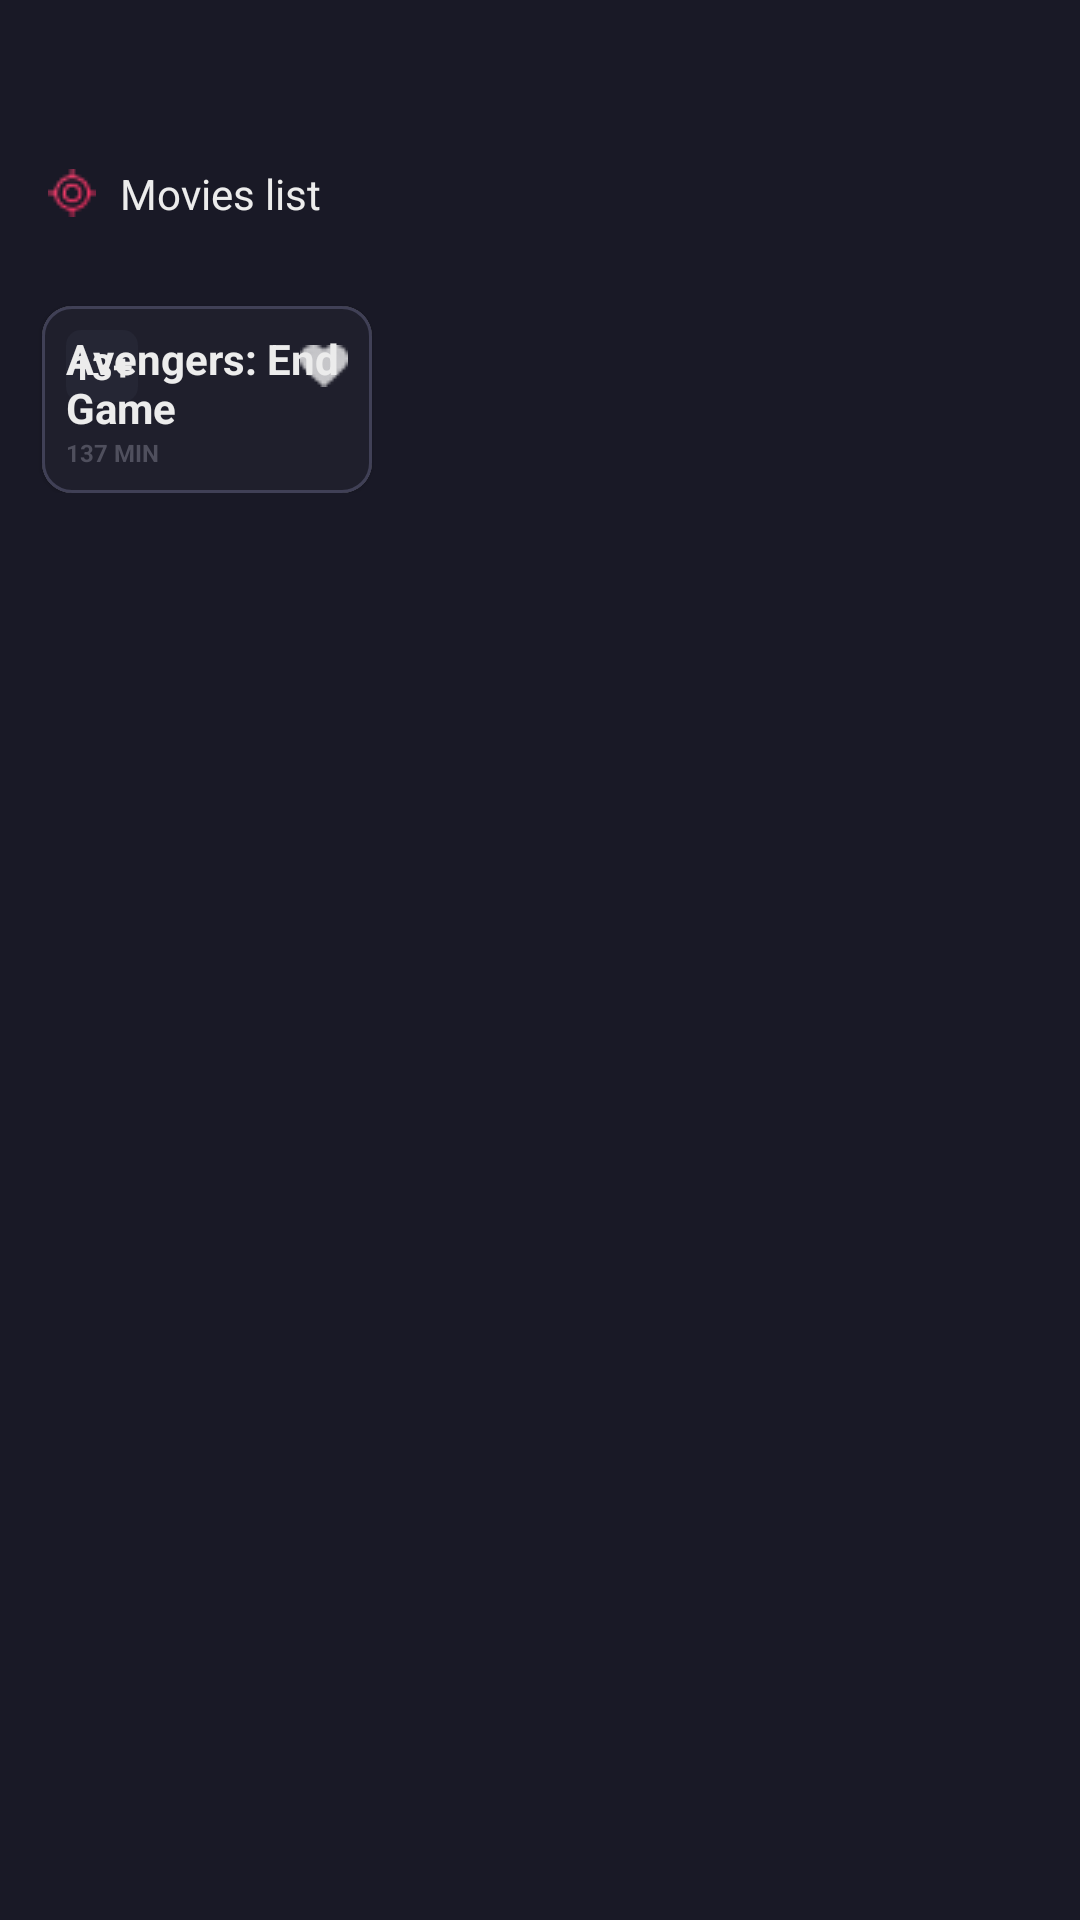

This screen was rendered from an Android layout file. Write that file and the resources it references.
<!-- AndroidManifest.xml: application theme Theme.AndroidAcademyMovies -->
<!-- res/layout/fragment_movies_list.xml -->
<?xml version="1.0" encoding="utf-8"?>
<ScrollView xmlns:android="http://schemas.android.com/apk/res/android"
    xmlns:app="http://schemas.android.com/apk/res-auto"
    xmlns:tools="http://schemas.android.com/tools"
    android:layout_width="match_parent"
    android:layout_height="match_parent"
    android:background="@color/movies_main">

<androidx.constraintlayout.widget.ConstraintLayout
    android:layout_width="match_parent"
    android:layout_height="wrap_content">

    <androidx.constraintlayout.widget.Guideline
        android:id="@+id/guideline"
        android:layout_width="wrap_content"
        android:layout_height="wrap_content"
        android:orientation="horizontal"
        app:layout_constraintGuide_begin="44dp" />

    <TextView
        android:id="@+id/tv_movies_list"
        android:layout_width="0dp"
        android:layout_height="wrap_content"
        android:layout_marginStart="16dp"
        android:layout_marginTop="11dp"
        android:layout_marginBottom="8dp"
        android:drawablePadding="8dp"
        android:text="@string/movies_list"
        android:textColor="@color/white_font"
        app:drawableLeftCompat="@drawable/combined_shape"
        app:layout_constraintBottom_toTopOf="@+id/barrier"
        app:layout_constraintEnd_toEndOf="parent"
        app:layout_constraintStart_toStartOf="parent"
        app:layout_constraintTop_toBottomOf="@id/guideline" />

    <androidx.constraintlayout.widget.Barrier
        android:id="@+id/barrier"
        android:layout_width="wrap_content"
        android:layout_height="wrap_content"
        app:barrierDirection="bottom"
        app:constraint_referenced_ids="tv_movies_list" />

    <com.google.android.material.card.MaterialCardView
        android:id="@+id/card_movie"
        android:layout_width="wrap_content"
        android:layout_height="wrap_content"
        android:layout_marginStart="14dp"
        android:layout_marginTop="20dp"
        app:strokeColor="#404056"
        app:strokeWidth="1dp"
        app:cardCornerRadius="10dp"
        app:layout_constraintStart_toStartOf="parent"
        app:layout_constraintTop_toBottomOf="@+id/barrier">

        <androidx.constraintlayout.widget.ConstraintLayout
            android:layout_width="match_parent"
            android:layout_height="match_parent"
            android:background="#1F1F2C"
            android:paddingBottom="8dp">

            <ImageView
                android:id="@+id/iv_movie"
                android:layout_width="wrap_content"
                android:layout_height="0dp"
                android:layout_gravity="center|top"
                app:layout_constraintEnd_toEndOf="parent"
                app:layout_constraintStart_toStartOf="parent"
                app:layout_constraintTop_toTopOf="parent"
                app:srcCompat="@drawable/movie_card" />

            <View
                android:id="@+id/view"
                android:layout_width="0dp"
                android:layout_height="0dp"
                android:background="@drawable/orig_gradient"
                app:layout_constraintBottom_toBottomOf="@+id/iv_movie"
                app:layout_constraintDimensionRatio="1.5:1"
                app:layout_constraintEnd_toEndOf="parent"
                app:layout_constraintStart_toStartOf="parent" />

            <TextView
                android:id="@+id/tv_card_pg"
                android:layout_width="24dp"
                android:layout_height="24dp"
                android:layout_marginStart="8dp"
                android:layout_marginTop="8dp"
                android:background="@drawable/background_pg"
                android:gravity="center_vertical|center_horizontal"
                android:text="@string/pg_card_13"
                android:textColor="@color/white_font"
                android:textSize="12sp"
                android:textStyle="bold"
                app:layout_constraintStart_toStartOf="parent"
                app:layout_constraintTop_toTopOf="parent" />

            <ImageView
                android:id="@+id/imageView"
                android:layout_width="wrap_content"
                android:layout_height="wrap_content"
                android:layout_marginTop="13dp"
                android:layout_marginEnd="8dp"
                app:layout_constraintEnd_toEndOf="parent"
                app:layout_constraintTop_toTopOf="parent"
                app:srcCompat="@drawable/like_icon" />

            <TextView
                android:id="@+id/tv_tag"
                android:layout_width="0dp"
                android:layout_height="wrap_content"
                android:layout_marginStart="8dp"
                android:layout_marginEnd="8dp"
                android:text="@string/tag_action_adventure_drama"
                android:textColor="@color/tag_red"
                android:textSize="8sp"
                app:layout_constraintBottom_toTopOf="@+id/barrier2"
                app:layout_constraintStart_toStartOf="@+id/iv_movie"
                app:layout_constraintEnd_toEndOf="@+id/iv_movie"
                tools:ignore="SmallSp" />

            <androidx.constraintlayout.widget.Barrier
                android:id="@+id/barrier2"
                android:layout_width="wrap_content"
                android:layout_height="wrap_content"
                app:barrierDirection="top"
                app:constraint_referenced_ids="ic_star1,ic_star2,ic_star3,ic_star4,ic_star5,tv_reviews"
                tools:layout_editor_absoluteY="228dp" />

            <ImageView
                android:id="@+id/ic_star1"
                android:layout_width="wrap_content"
                android:layout_height="wrap_content"
                android:layout_marginStart="6dp"
                android:layout_marginBottom="10dp"
                android:layout_marginTop="4dp"
                app:layout_constraintBottom_toBottomOf="@+id/iv_movie"
                app:layout_constraintEnd_toStartOf="@+id/ic_star2"
                app:layout_constraintStart_toStartOf="parent"
                app:layout_constraintTop_toBottomOf="@id/barrier2"
                app:srcCompat="@drawable/ic_star_small_icon" />

            <ImageView
                android:id="@+id/ic_star2"
                android:layout_width="wrap_content"
                android:layout_height="wrap_content"
                android:layout_marginStart="2dp"
                android:layout_marginBottom="10dp"
                android:layout_marginTop="4dp"
                app:layout_constraintBottom_toBottomOf="@+id/iv_movie"
                app:layout_constraintEnd_toStartOf="@+id/ic_star3"
                app:layout_constraintStart_toEndOf="@+id/ic_star1"
                app:layout_constraintTop_toBottomOf="@id/barrier2"
                app:srcCompat="@drawable/ic_star_small_icon" />

            <ImageView
                android:id="@+id/ic_star3"
                android:layout_width="wrap_content"
                android:layout_height="wrap_content"
                android:layout_marginStart="2dp"
                android:layout_marginBottom="10dp"
                android:layout_marginTop="4dp"
                app:layout_constraintBottom_toBottomOf="@+id/iv_movie"
                app:layout_constraintEnd_toStartOf="@+id/ic_star4"
                app:layout_constraintStart_toEndOf="@+id/ic_star2"
                app:layout_constraintTop_toBottomOf="@id/barrier2"
                app:srcCompat="@drawable/ic_star_small_icon" />

            <ImageView
                android:id="@+id/ic_star4"
                android:layout_width="wrap_content"
                android:layout_height="wrap_content"
                android:layout_marginStart="2dp"
                android:layout_marginBottom="10dp"
                android:layout_marginTop="4dp"
                app:layout_constraintBottom_toBottomOf="@+id/iv_movie"
                app:layout_constraintEnd_toStartOf="@+id/ic_star5"
                app:layout_constraintStart_toEndOf="@+id/ic_star3"
                app:layout_constraintTop_toBottomOf="@id/barrier2"
                app:srcCompat="@drawable/ic_star_small_icon" />

            <ImageView
                android:id="@+id/ic_star5"
                android:layout_width="wrap_content"
                android:layout_height="wrap_content"
                android:layout_marginStart="2dp"
                android:layout_marginBottom="10dp"
                android:layout_marginTop="4dp"
                app:layout_constraintBottom_toBottomOf="@+id/iv_movie"
                app:layout_constraintEnd_toStartOf="@+id/tv_reviews"
                app:layout_constraintStart_toEndOf="@+id/ic_star4"
                app:layout_constraintTop_toBottomOf="@id/barrier2"
                app:srcCompat="@drawable/ic_star_small_icon_empty" />

            <TextView
                android:id="@+id/tv_reviews"
                android:layout_width="wrap_content"
                android:layout_height="wrap_content"
                android:layout_marginStart="6dp"
                android:layout_marginBottom="8dp"
                android:layout_marginTop="2dp"
                android:text="@string/reviews"
                android:textColor="@color/grey_reviews"
                android:textSize="8sp"
                android:textStyle="bold"
                app:layout_constraintTop_toBottomOf="@id/barrier2"
                app:layout_constraintBottom_toBottomOf="@+id/iv_movie"
                app:layout_constraintStart_toEndOf="@+id/ic_star5"
                tools:ignore="SmallSp" />

            <TextView
                android:id="@+id/tv_name"
                android:layout_width="0dp"
                android:layout_height="wrap_content"
                android:layout_margin="8dp"
                android:text="@string/avengers_end_game"
                android:textColor="@color/white_font"
                android:textStyle="bold"
                app:layout_constraintEnd_toEndOf="parent"
                app:layout_constraintStart_toStartOf="parent"
                app:layout_constraintTop_toBottomOf="@+id/iv_movie" />

            <TextView
                android:id="@+id/tv_min"
                android:layout_width="0dp"
                android:layout_height="wrap_content"
                android:layout_marginStart="8dp"
                android:layout_marginEnd="8dp"
                android:text="@string/time_137_min"
                android:textColor="#4F4F5D"
                android:textSize="8sp"
                android:textStyle="bold"
                app:layout_constraintEnd_toEndOf="parent"
                app:layout_constraintStart_toStartOf="parent"
                app:layout_constraintTop_toBottomOf="@+id/tv_name"
                tools:ignore="SmallSp" />

        </androidx.constraintlayout.widget.ConstraintLayout>


    </com.google.android.material.card.MaterialCardView>
</androidx.constraintlayout.widget.ConstraintLayout>
</ScrollView>
<!-- resources referenced by this layout -->
<resources>
  <color name="grey_reviews">#6D6D80</color>
  <color name="movies_main">#191926</color>
  <color name="tag_red">#FF3466</color>
  <color name="white_font">#ECECEC</color>
  <!-- drawable background_pg (drawable) -->
  <?xml version="1.0" encoding="utf-8"?>
  <selector
      xmlns:android="http://schemas.android.com/apk/res/android">
      <item>
          <shape>
              <solid android:color="#252634"/>
              <corners android:radius="5dip" />
          </shape>
      </item>
  </selector>
  <!-- drawable combined_shape: webp bitmap (drawable, 318 bytes) -->
  <!-- drawable ic_star_small_icon (drawable) -->
  <vector xmlns:android="http://schemas.android.com/apk/res/android"
      android:width="8dp"
      android:height="8dp"
      android:viewportWidth="12"
      android:viewportHeight="12">
    <path
        android:pathData="M11.9672,4.5134C11.8885,4.2604 11.6805,4.0759 11.4285,4.0382L8.0899,3.5295L6.598,0.3585C6.374,-0.1195 5.626,-0.1195 5.402,0.3585L3.9101,3.5295L0.5715,4.0382C0.3195,4.0759 0.1115,4.2604 0.0328,4.5134C-0.0458,4.7663 0.0195,5.043 0.2008,5.2289L2.6168,7.697L2.0474,11.1824C2.0034,11.4438 2.1061,11.7093 2.3114,11.8658C2.5181,12.0238 2.7914,12.0433 3.0141,11.9189L5.9993,10.274L8.9859,11.9189C9.0833,11.972 9.1899,11.9986 9.2966,11.9986C9.4339,11.9986 9.5726,11.9539 9.6886,11.8658C9.8926,11.7093 9.9952,11.4438 9.9526,11.1824L9.3832,7.697L11.7992,5.2289C11.9805,5.043 12.0458,4.7663 11.9672,4.5134Z"
        android:fillColor="#FF3365"
        android:fillType="evenOdd"/>
  </vector>
  <!-- drawable ic_star_small_icon_empty: vector/xml drawable (drawable, 4838 chars, omitted) -->
  <!-- drawable like_icon: webp bitmap (drawable, 260 bytes) -->
  <!-- drawable orig_gradient (drawable) -->
  <?xml version="1.0" encoding="utf-8"?>
  <shape xmlns:android="http://schemas.android.com/apk/res/android"
      android:shape="rectangle" >
  
      <gradient
          android:angle="90"
          android:endColor="#00191926"
          android:centerColor="#DD191926"
          android:startColor="#FF191926" />
  
      <corners android:radius="0dp" />
  </shape>
  <string name="avengers_end_game">Avengers: End Game</string>
  <string name="movies_list">Movies list</string>
  <string name="pg_card_13">13+</string>
  <string name="reviews">125 REVIEWS</string>
  <string name="tag_action_adventure_drama">Action, Adventure, Drama</string>
  <string name="time_137_min">137 MIN</string>
  <style name="Theme.AndroidAcademyMovies" parent="Theme.MaterialComponents.DayNight.NoActionBar">
          
          <item name="colorPrimary">@color/purple_500</item>
          <item name="colorPrimaryVariant">@color/purple_700</item>
          <item name="colorOnPrimary">@color/white</item>
          
          <item name="colorSecondary">@color/teal_200</item>
          <item name="colorSecondaryVariant">@color/teal_700</item>
          <item name="colorOnSecondary">@color/black</item>
          
          <item name="android:statusBarColor" tools:targetApi="l">?attr/colorPrimaryVariant</item>
          
      </style>
  <color name="purple_500">#FF6200EE</color>
  <color name="purple_700">#FF3700B3</color>
  <color name="white">#FFFFFFFF</color>
  <color name="teal_200">#FF03DAC5</color>
  <color name="teal_700">#FF018786</color>
  <color name="black">#FF000000</color>
</resources>
